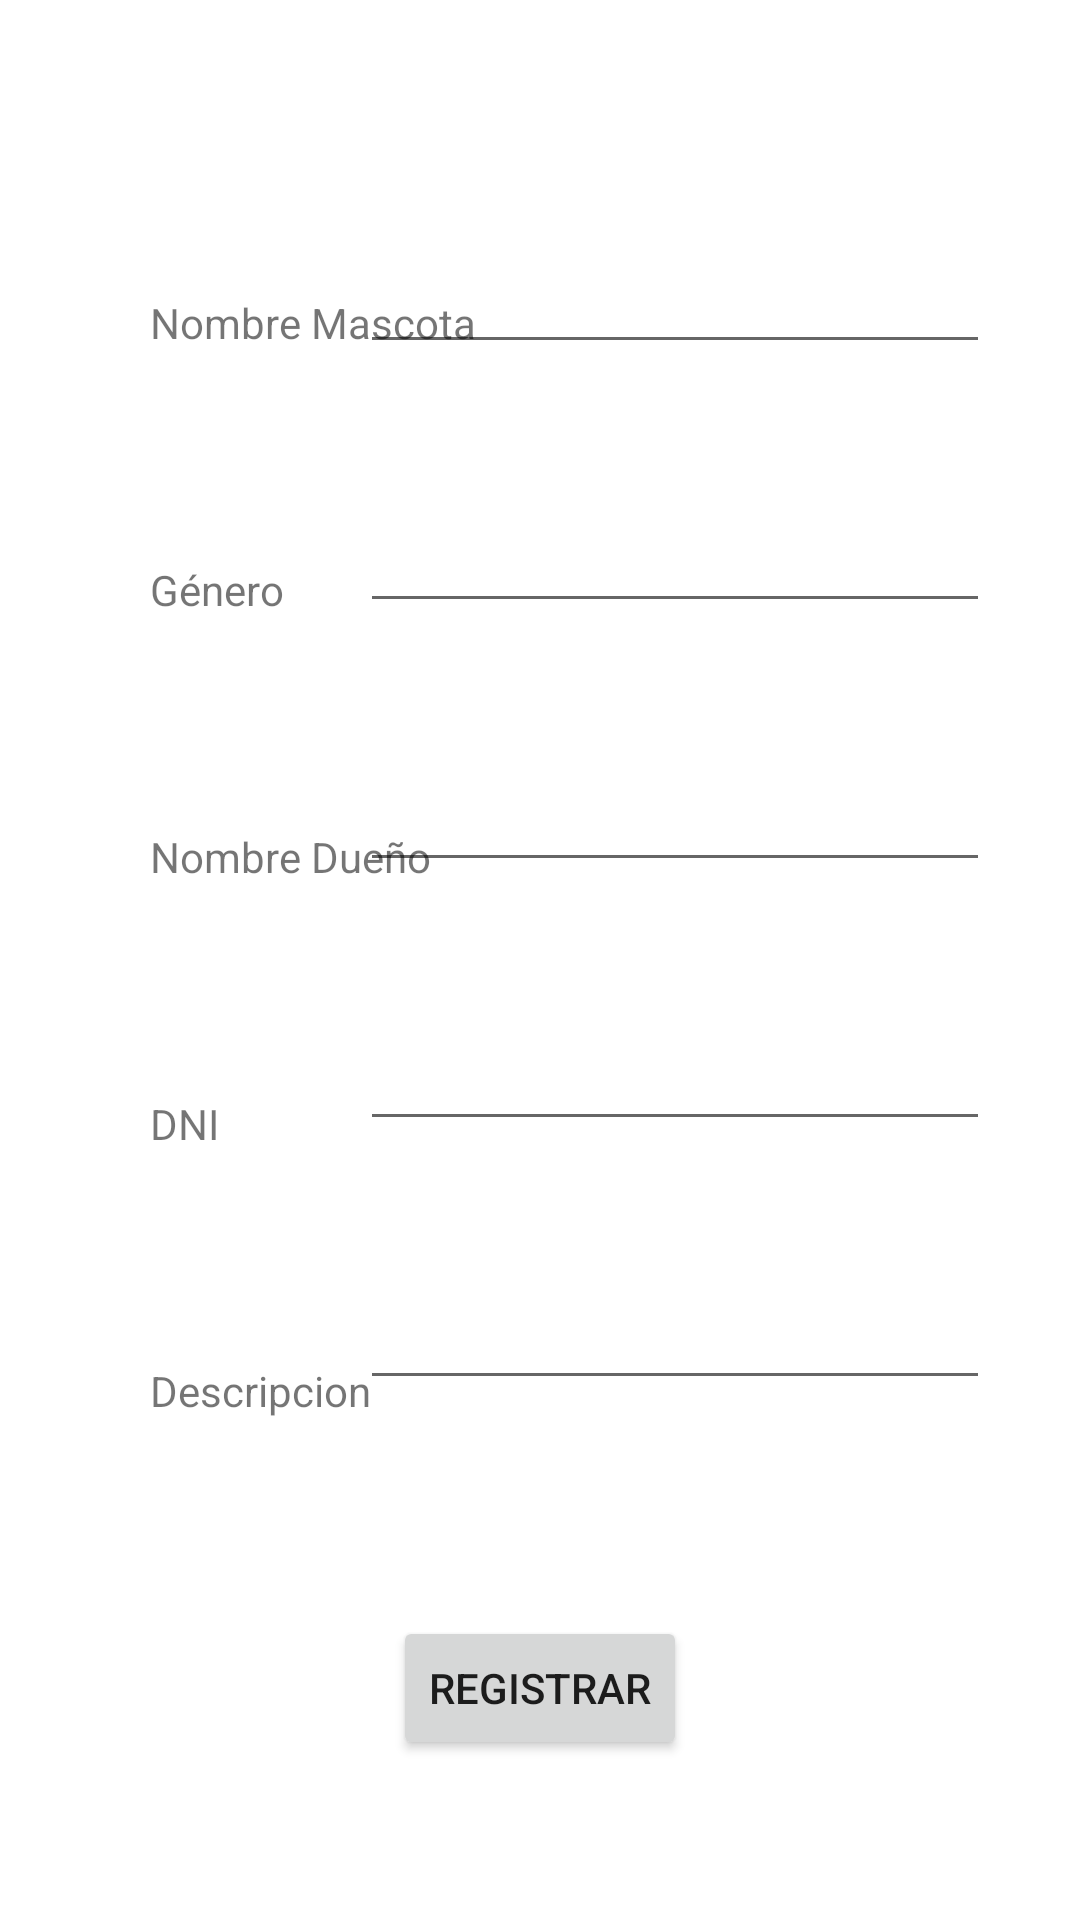

The Android layout XML behind this screen, and the referenced resources:
<!-- AndroidManifest.xml: application theme Theme.20175947_lab3 -->
<!-- res/layout/fragment_registro.xml -->
<?xml version="1.0" encoding="utf-8"?>
<androidx.constraintlayout.widget.ConstraintLayout xmlns:android="http://schemas.android.com/apk/res/android"
    xmlns:tools="http://schemas.android.com/tools"
    android:layout_width="match_parent"
    android:layout_height="match_parent"
    xmlns:app="http://schemas.android.com/apk/res-auto"
    tools:context=".RegistroFragment"
    android:id="@+id/frameLayout">

    
    <TextView
        android:id="@+id/genero"
        android:layout_width="wrap_content"
        android:layout_height="wrap_content"
        android:layout_marginStart="50dp"
        android:layout_marginTop="70dp"
        android:text="Género"
        app:layout_constraintStart_toStartOf="parent"
        app:layout_constraintTop_toBottomOf="@+id/nombre" />

    <TextView
        android:id="@+id/dueño"
        android:layout_width="wrap_content"
        android:layout_height="wrap_content"
        android:layout_marginStart="50dp"
        android:layout_marginTop="70dp"
        android:text="Nombre Dueño"
        app:layout_constraintStart_toStartOf="parent"
        app:layout_constraintTop_toBottomOf="@+id/genero" />

    <TextView
        android:id="@+id/textView4"
        android:layout_width="wrap_content"
        android:layout_height="wrap_content"
        android:layout_marginStart="50dp"
        android:layout_marginTop="70dp"
        android:text="Descripcion"
        app:layout_constraintStart_toStartOf="parent"
        app:layout_constraintTop_toBottomOf="@+id/dni" />

    <TextView
        android:id="@+id/dni"
        android:layout_width="wrap_content"
        android:layout_height="wrap_content"
        android:layout_marginStart="50dp"
        android:layout_marginTop="70dp"
        android:text="DNI"
        app:layout_constraintStart_toStartOf="parent"
        app:layout_constraintTop_toBottomOf="@+id/dueño" />

    <TextView
        android:id="@+id/nombre"
        android:layout_width="wrap_content"
        android:layout_height="wrap_content"
        android:layout_marginStart="50dp"
        android:layout_marginTop="98dp"
        android:text="Nombre Mascota"
        app:layout_constraintStart_toStartOf="parent"
        app:layout_constraintTop_toTopOf="parent" />

    <EditText
        android:id="@+id/editTextTextPersonName"
        android:layout_width="wrap_content"
        android:layout_height="wrap_content"
        android:layout_marginTop="80dp"
        android:layout_marginEnd="30dp"
        android:ems="10"
        android:inputType="textPersonName"
        app:layout_constraintEnd_toEndOf="parent"
        app:layout_constraintTop_toTopOf="parent" />

    <EditText
        android:id="@+id/editTextTextPersonName2"
        android:layout_width="wrap_content"
        android:layout_height="wrap_content"
        android:layout_marginTop="45dp"
        android:layout_marginEnd="30dp"
        android:ems="10"
        android:inputType="textPersonName"
        app:layout_constraintEnd_toEndOf="parent"
        app:layout_constraintTop_toBottomOf="@+id/editTextTextPersonName" />

    <EditText
        android:id="@+id/editTextTextPersonName3"
        android:layout_width="wrap_content"
        android:layout_height="wrap_content"
        android:layout_marginTop="45dp"
        android:layout_marginEnd="30dp"
        android:ems="10"
        android:inputType="textPersonName"
        app:layout_constraintEnd_toEndOf="parent"
        app:layout_constraintTop_toBottomOf="@+id/editTextTextPersonName2" />

    <EditText
        android:id="@+id/editTextPhone"
        android:layout_width="wrap_content"
        android:layout_height="wrap_content"
        android:layout_marginTop="45dp"
        android:layout_marginEnd="30dp"
        android:ems="10"
        android:inputType="phone"
        app:layout_constraintEnd_toEndOf="parent"
        app:layout_constraintTop_toBottomOf="@+id/editTextTextPersonName3" />

    <EditText
        android:id="@+id/editTextTextMultiLine"
        android:layout_width="wrap_content"
        android:layout_height="wrap_content"
        android:layout_marginTop="45dp"
        android:layout_marginEnd="30dp"
        android:ems="10"
        android:gravity="start|top"
        android:inputType="textMultiLine"
        app:layout_constraintEnd_toEndOf="parent"
        app:layout_constraintTop_toBottomOf="@+id/editTextPhone" />

    <Button
        android:id="@+id/registrar"
        android:layout_width="wrap_content"
        android:layout_height="wrap_content"
        android:layout_marginTop="72dp"
        android:text="Registrar"
        app:layout_constraintEnd_toEndOf="parent"
        app:layout_constraintStart_toStartOf="parent"
        app:layout_constraintTop_toBottomOf="@+id/editTextTextMultiLine" />

</androidx.constraintlayout.widget.ConstraintLayout>
<!-- resources referenced by this layout -->
<resources>
  <style name="Theme.20175947_lab3" parent="Theme.MaterialComponents.DayNight.DarkActionBar">
          
          <item name="colorPrimary">@color/purple_500</item>
          <item name="colorPrimaryVariant">@color/purple_700</item>
          <item name="colorOnPrimary">@color/white</item>
          
          <item name="colorSecondary">@color/teal_200</item>
          <item name="colorSecondaryVariant">@color/teal_700</item>
          <item name="colorOnSecondary">@color/black</item>
          
          <item name="android:statusBarColor">?attr/colorPrimaryVariant</item>
          
      </style>
  <!-- not gathered from this repository: default colours our renderer supplied (Android Studio template values) -->
  <color name="purple_500">#FF6200EE</color>
  <color name="purple_700">#FF3700B3</color>
  <color name="teal_200">#FF03DAC5</color>
  <color name="teal_700">#FF018786</color>
  <color name="black">#FF000000</color>
  <color name="white">#FFFFFFFF</color>
</resources>
